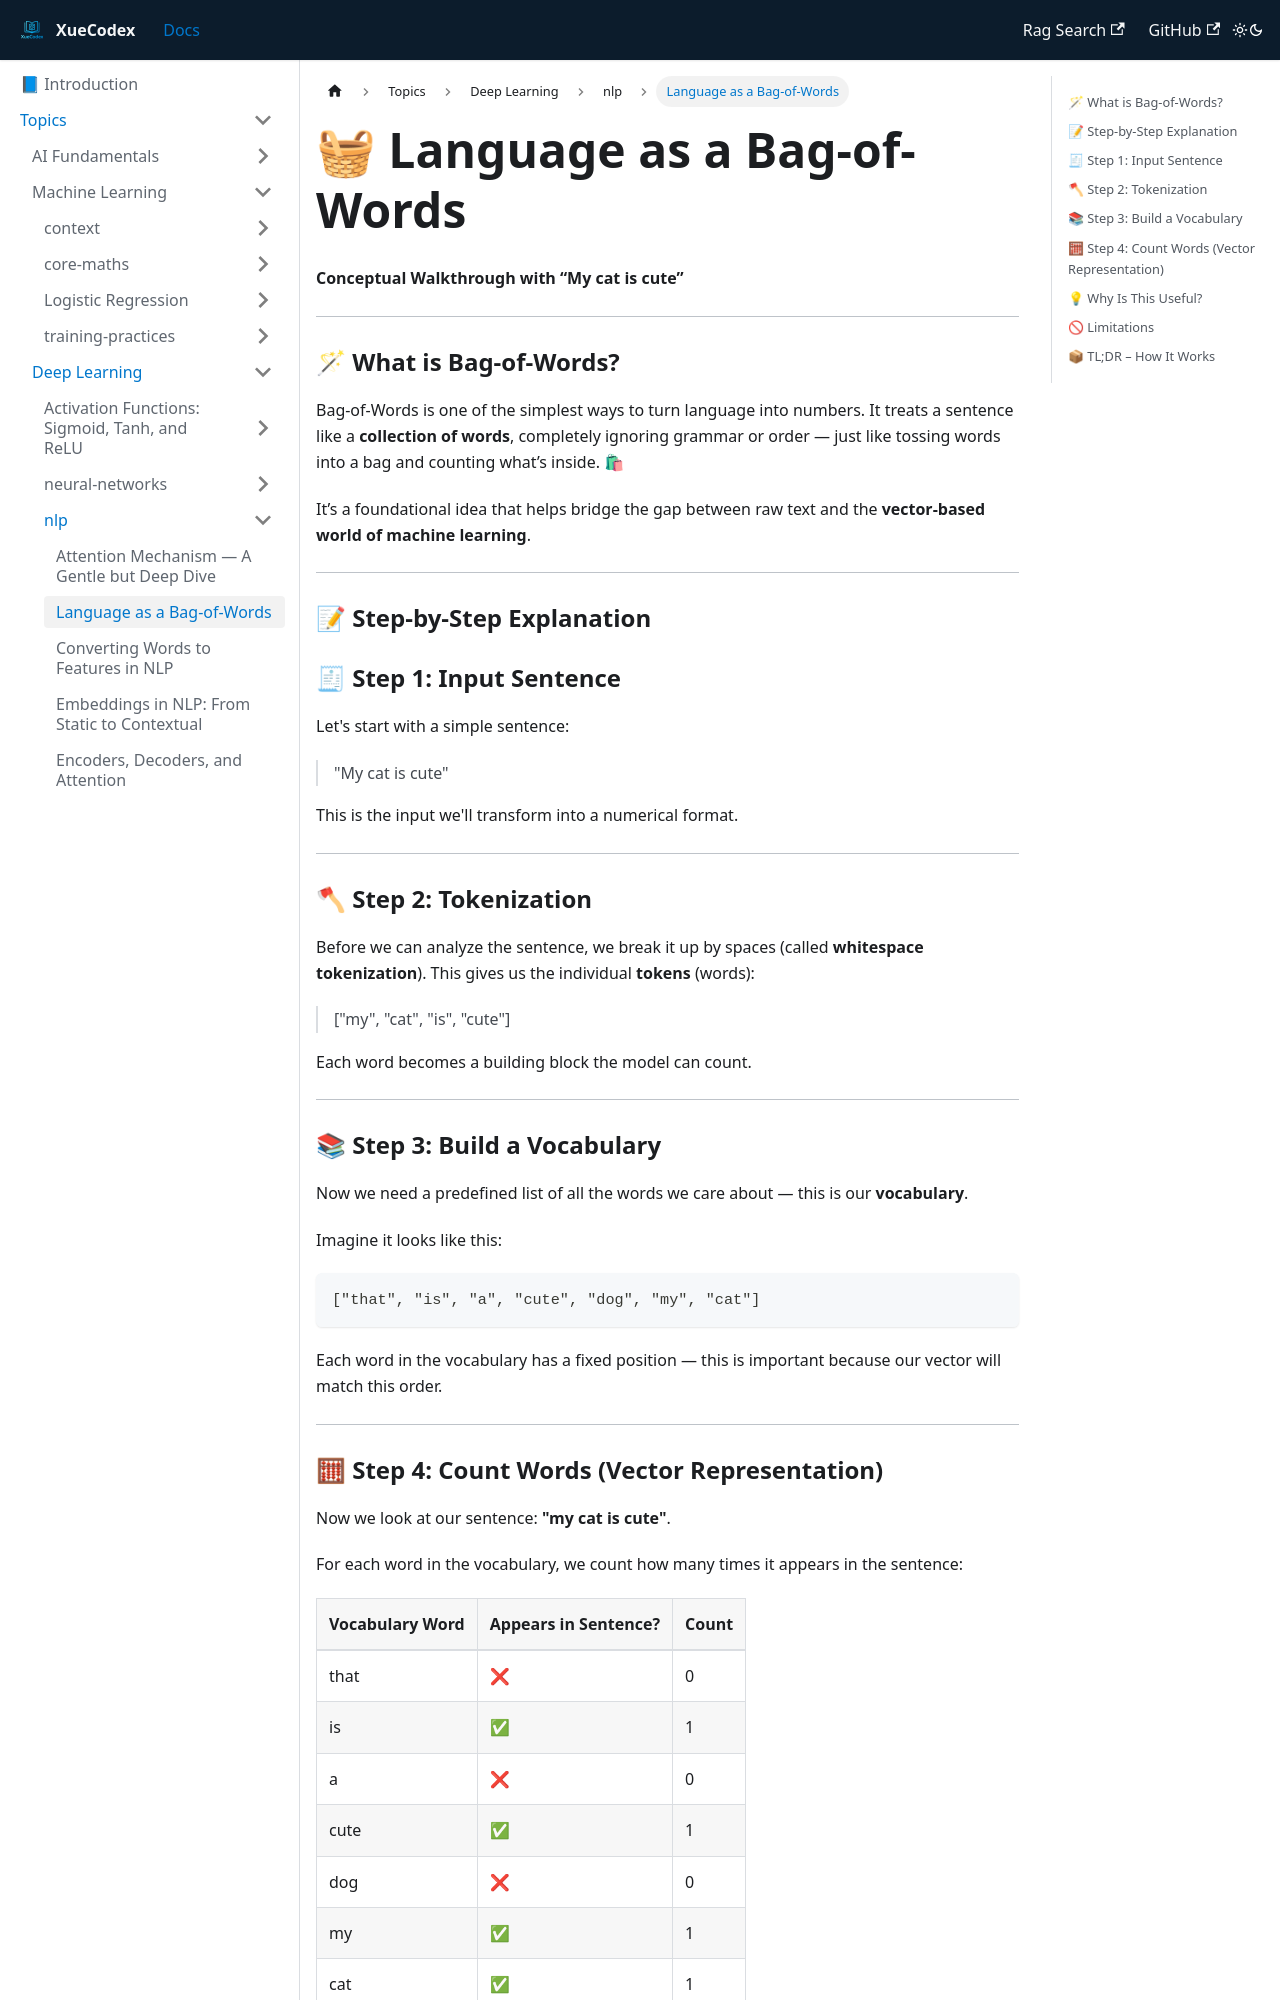

repository: vlakmaker/XueCodex · page: docs/topics/deep-learning/nlp/bag-of-words.html · generator: docusaurus

---
id: "bag-of-words"
title: "Language as a Bag-of-Words"
tags: [nlp, neural networks, words]
---
# 🧺 Language as a Bag-of-Words

**Conceptual Walkthrough with “My cat is cute”**

---

### 🪄 What is Bag-of-Words?

Bag-of-Words is one of the simplest ways to turn language into numbers. It treats a sentence like a **collection of words**, completely ignoring grammar or order — just like tossing words into a bag and counting what’s inside. 🛍

It’s a foundational idea that helps bridge the gap between raw text and the **vector-based world of machine learning**.

---

### 📝 Step-by-Step Explanation

### 🧾 Step 1: Input Sentence

Let's start with a simple sentence:

> "My cat is cute"
> 

This is the input we'll transform into a numerical format.

---

### 🪓 Step 2: Tokenization

Before we can analyze the sentence, we break it up by spaces (called **whitespace tokenization**). This gives us the individual **tokens** (words):

> ["my", "cat", "is", "cute"]
> 

Each word becomes a building block the model can count.

---

### 📚 Step 3: Build a Vocabulary

Now we need a predefined list of all the words we care about — this is our **vocabulary**.

Imagine it looks like this:

```
["that", "is", "a", "cute", "dog", "my", "cat"]
```

Each word in the vocabulary has a fixed position — this is important because our vector will match this order.

---
